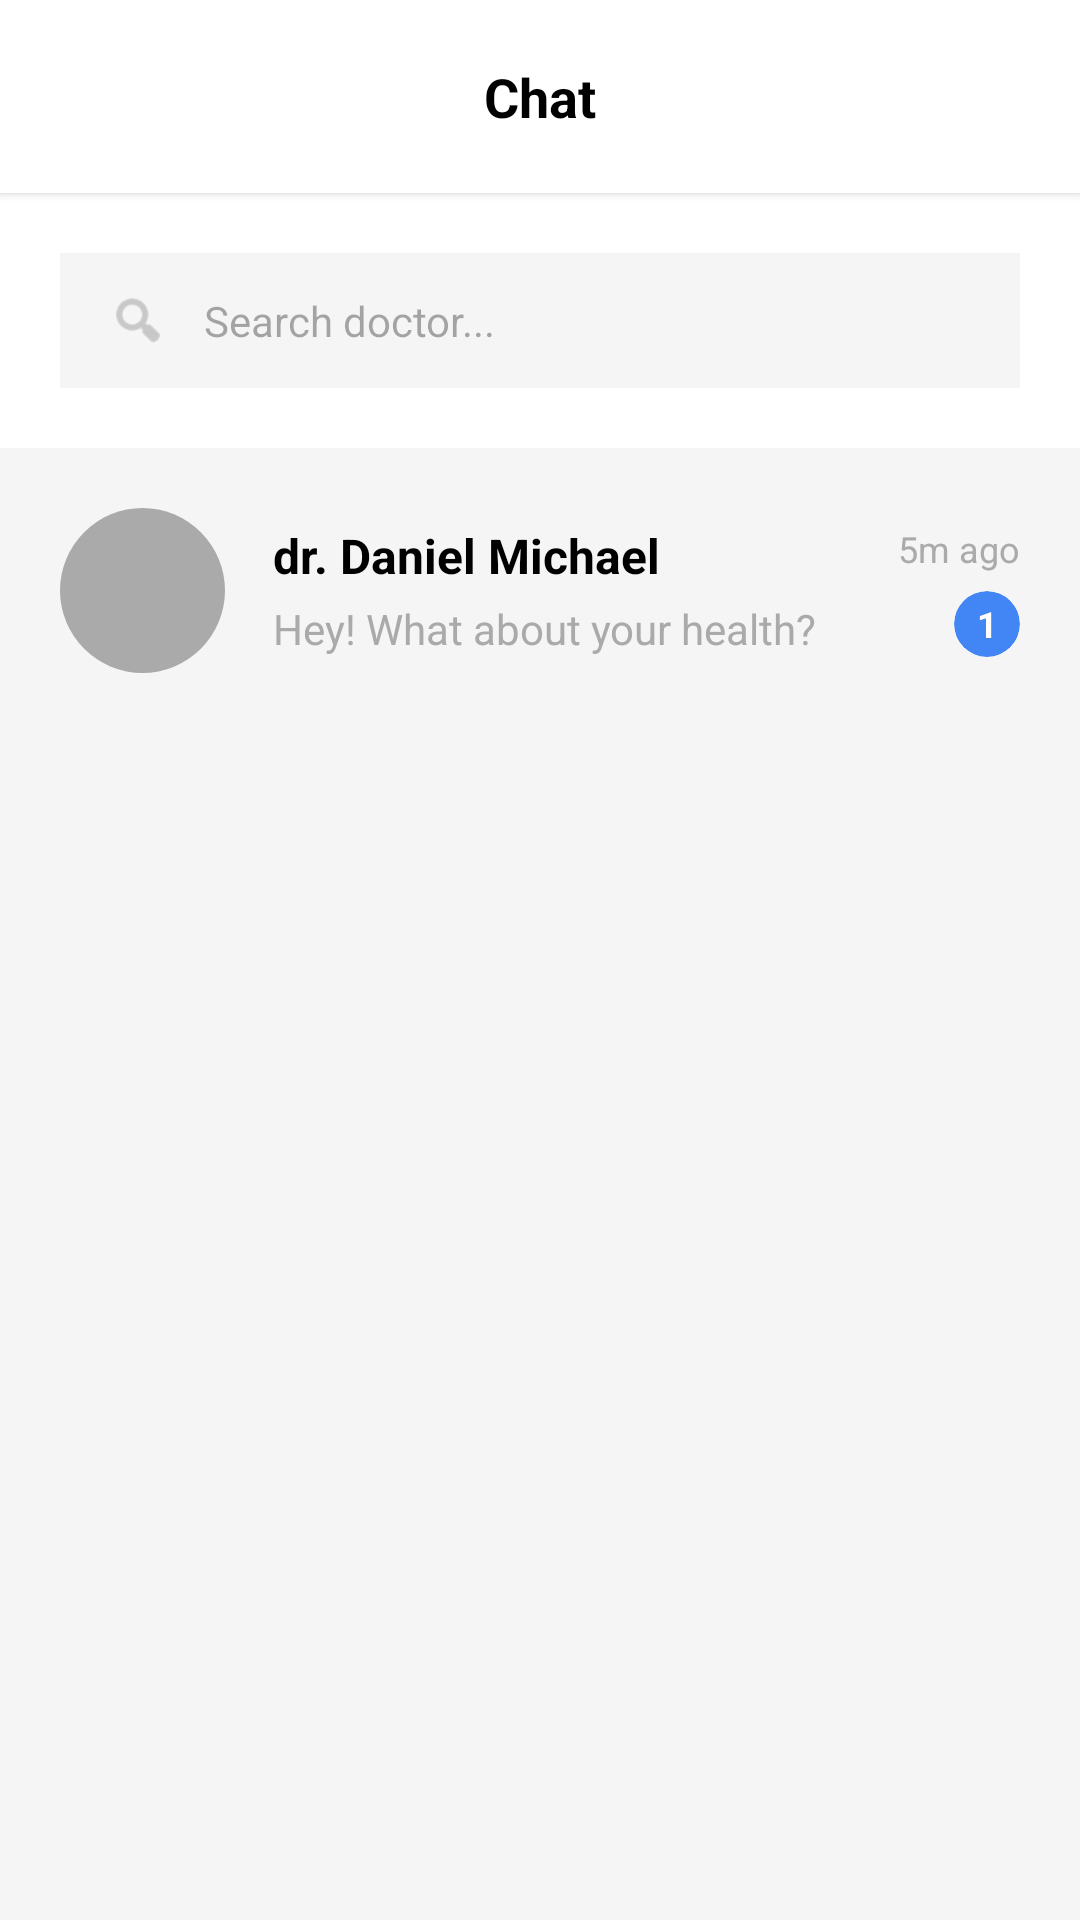

Reconstruct the res/layout file that produces this screen, plus the resources it refers to.
<!-- AndroidManifest.xml: application theme Theme.IndonesianHealthyCare -->
<!-- res/layout/fragment_chat.xml -->
<?xml version="1.0" encoding="utf-8"?>
<LinearLayout xmlns:android="http://schemas.android.com/apk/res/android"
    xmlns:app="http://schemas.android.com/apk/res-auto"
    android:layout_width="match_parent"
    android:layout_height="match_parent"
    android:orientation="vertical"
    android:background="#F5F5F5">

    <RelativeLayout android:layout_width="match_parent" android:layout_height="wrap_content" android:padding="20dp" android:background="@color/white" android:elevation="2dp">
        <TextView android:layout_width="wrap_content" android:layout_height="wrap_content" android:text="Chat" android:textSize="18sp" android:textStyle="bold" android:textColor="@color/black" android:layout_centerInParent="true"/>
    </RelativeLayout>

    <LinearLayout android:layout_width="match_parent" android:layout_height="wrap_content" android:padding="20dp" android:background="@color/white">
        <LinearLayout android:layout_width="match_parent" android:layout_height="45dp" android:background="#F5F5F5" android:gravity="center_vertical" android:paddingHorizontal="16dp" app:cornerRadius="8dp">
            <ImageView android:layout_width="20dp" android:layout_height="20dp" android:src="@android:drawable/ic_menu_search" app:tint="@android:color/darker_gray"/>
            <EditText android:layout_width="match_parent" android:layout_height="wrap_content" android:background="@null" android:hint="Search doctor..." android:textSize="14sp" android:layout_marginStart="12dp"/>
        </LinearLayout>
    </LinearLayout>

    <ScrollView android:layout_width="match_parent" android:layout_height="match_parent" android:padding="20dp">
        <LinearLayout android:layout_width="match_parent" android:layout_height="wrap_content" android:orientation="vertical">

            <LinearLayout android:id="@+id/chatItem1" android:layout_width="match_parent" android:layout_height="wrap_content" android:orientation="horizontal" android:background="@android:color/transparent" android:layout_marginBottom="24dp" android:gravity="center_vertical">
                <androidx.cardview.widget.CardView android:layout_width="55dp" android:layout_height="55dp" app:cardCornerRadius="27.5dp" app:cardElevation="0dp">
                    <ImageView android:layout_width="match_parent" android:layout_height="match_parent" android:src="@android:color/darker_gray" android:scaleType="centerCrop"/>
                </androidx.cardview.widget.CardView>
                <LinearLayout android:layout_width="0dp" android:layout_height="wrap_content" android:layout_weight="1" android:orientation="vertical" android:layout_marginStart="16dp">
                    <TextView android:layout_width="wrap_content" android:layout_height="wrap_content" android:text="dr. Daniel Michael" android:textColor="@color/black" android:textStyle="bold" android:textSize="16sp"/>
                    <TextView android:layout_width="wrap_content" android:layout_height="wrap_content" android:text="Hey! What about your health?" android:textColor="@android:color/darker_gray" android:maxLines="1" android:ellipsize="end" android:textSize="14sp" android:layout_marginTop="4dp"/>
                </LinearLayout>
                <LinearLayout android:layout_width="wrap_content" android:layout_height="wrap_content" android:orientation="vertical" android:gravity="end">
                    <TextView android:layout_width="wrap_content" android:layout_height="wrap_content" android:text="5m ago" android:textColor="@android:color/darker_gray" android:textSize="12sp" android:layout_marginBottom="6dp"/>
                    <androidx.cardview.widget.CardView android:layout_width="22dp" android:layout_height="22dp" app:cardCornerRadius="11dp" app:cardBackgroundColor="#4285F4" app:cardElevation="0dp">
                        <TextView android:layout_width="match_parent" android:layout_height="match_parent" android:text="1" android:textColor="@color/white" android:textSize="12sp" android:gravity="center" android:textStyle="bold"/>
                    </androidx.cardview.widget.CardView>
                </LinearLayout>
            </LinearLayout>

        </LinearLayout>
    </ScrollView>
</LinearLayout>
<!-- resources referenced by this layout -->
<resources>
  <color name="black">#000000</color>
  <color name="white">#FFFFFF</color>
  <style name="Theme.IndonesianHealthyCare" parent="Base.Theme.IndonesianHealthyCare" />
  <style name="Base.Theme.IndonesianHealthyCare" parent="Theme.Material3.DayNight.NoActionBar">
          
          
      </style>
</resources>
